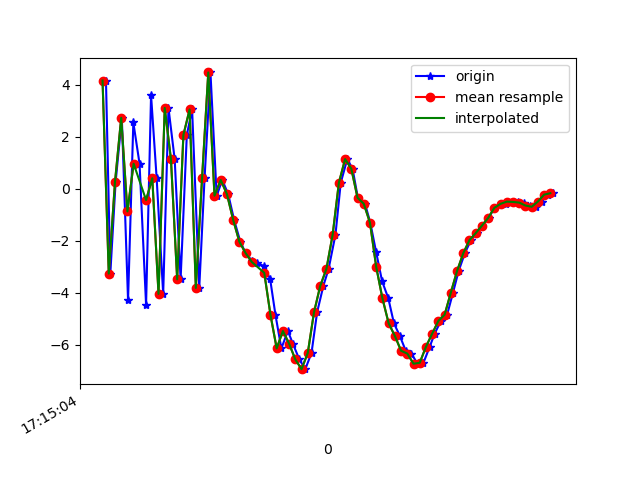

The table this chart was drawn from, first rows:
1618852504111, 1548199948719269, 4.163002, 1.2198541, 1.0887661
1618852504125, 1548199967950039, -3.265, 0.2376, 3.256
1618852504142, 1548199987180809, 0.2548, 0.8875, -7.265
1618852504162, 1548200006411579, 2.728, 1.338, 7.895
1618852504182, 1548200025642349, -4.293, 0.1941, -2.616
1618852504199, 1548200044873119, 2.548, 1.561, -3.476
1618852504219, 1548200064103889, 0.9626, 1.495, 8.381
1618852504240, 1548200083334659, -4.47, 0.631, -4.077
1618852504256, 1548200102565429, 3.597, 1.879, -1.86
1618852504274, 1548200121796199, 0.4031, 1.238, 8.702
1618852504295, 1548200141026969, -4.045, -0.2994, -4.424
1618852504312, 1548200160257739, 3.109, 1.657, -2.545
1618852504332, 1548200179488509, 1.13, 2.002, 8.614
1618852504351, 1548200198719279, -3.485, 0.9872, -2.626
1618852504371, 1548200217950049, 2.068, 2.009, -4.667
1618852504388, 1548200237180819, 3.049, 2.103, 7.31
1618852504411, 1548200256411589, -3.817, 1.563, -0.6012
1618852504428, 1548200275642359, 0.3982, 4.055, -10.82
1618852504447, 1548200294873129, 4.473, 6.131, -0.4308
1618852504467, 1548200314103899, -0.2686, 6.111, 1
1618852504485, 1548200333334669, 0.336, 5.004, -2.244
1618852504504, 1548200352565439, -0.2071, 4.438, -4.16
1618852504523, 1548200371796209, -1.197, 4.462, -5.608
1618852504543, 1548200391026979, -2.038, 3.637, -6.132
1618852504560, 1548200410257749, -2.475, 2.597, -5.521
1618852504582, 1548200429488519, -2.792, 1.942, -4.921
1618852504598, 1548200448719289, -2.845, 2.103, -3.742
1618852504620, 1548200467950059, -2.989, 1.692, -2.559
1618852504639, 1548200487180829, -3.479, 0.4729, -2.392
1618852504656, 1548200506411599, -4.85, -1.146, -2.223
1618852504675, 1548200525642369, -6.142, -0.9608, -0.5052
1618852504696, 1548200544873139, -5.473, -0.6007, 2.123
1618852504712, 1548200564103909, -5.962, -0.5889, 3.892
1618852504733, 1548200583334679, -6.568, 0.05148, 4.871
1618852504752, 1548200602565449, -6.941, -1.002, 5.738
1618852504772, 1548200621796219, -6.316, -2.624, 8.541
1618852504790, 1548200641026989, -4.753, -0.8486, 10.39
1618852504810, 1548200660257759, -3.74, 3.125, 10.73
1618852504827, 1548200679488529, -3.079, 4.34, 10.01
1618852504849, 1548200698719299, -1.767, 2.013, 10.38
1618852504866, 1548200717950069, 0.2289, -0.1495, 11.64
1618852504887, 1548200737180839, 1.14, -1.169, 12.22
1618852504904, 1548200756411609, 0.7669, -0.2267, 11.28
1618852504921, 1548200775642379, -0.348, 0.8549, 8.484
1618852504944, 1548200794873149, -0.5774, 0.1234, 7.715
1618852504961, 1548200814103919, -1.307, -0.5122, 6.902
1618852504980, 1548200833334689, -2.452, -1.057, 5.496
1618852504999, 1548200852565459, -3.559, -1.652, 3.891
1618852505019, 1548200871796229, -4.218, -1.81, 3.012
1618852505037, 1548200891026999, -5.174, -1.827, 1.726
1618852505056, 1548200910257769, -5.662, -0.8652, 1.339
1618852505075, 1548200929488539, -6.232, -2.703, 0.3573
1618852505093, 1548200948719309, -6.342, -3.203, -0.1822
1618852505113, 1548200967950079, -6.732, -2.892, -1.129
1618852505132, 1548200987180849, -6.695, -2.605, -2.514
1618852505152, 1548201006411619, -6.081, -3.31, -3.273
1618852505168, 1548201025642389, -5.575, -3.443, -3.359
1618852505188, 1548201044873159, -5.083, -2.737, -3.47
1618852505208, 1548201064103929, -4.847, -1.197, -4.241
1618852505227, 1548201083334699, -3.997, -0.5276, -5.132
1618852505245, 1548201102565469, -3.166, -0.4954, -5.017
... 16 more rows
